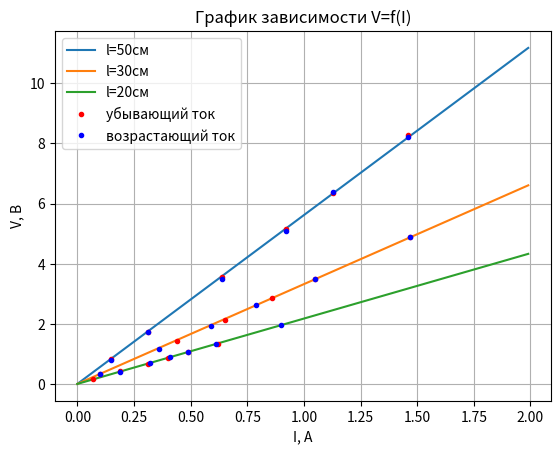

Generate this figure with matplotlib:
import matplotlib.pyplot as plt
import numpy as np
plt.grid(True)
plt.xlabel('I, А')
plt.ylabel('V, В')
plt.title('График зависимости V=f(I)')

x = np.arange(0, 2, 0.01)
plt.plot(x, 5.615396918316574*x)
plt.plot(x,3.3188787579267682*x)
plt.plot(x,2.1737360398430425*x)

#график для 50 см
plt.plot([1.46, 1.13, 0.92,	0.64, 0.31, 0.15],[8.273, 6.360,	5.150, 3.570, 1.723, 0.825],'r.')
plt.plot([0.15,	0.31,	0.64,	0.92,	1.13,	1.46],[0.811,	1.716,	3.485,	5.090,	6.370,	8.224],  'b.')
#график для 30 см
plt.plot([1.47,	1.05,	0.86,	0.65,	0.44,	0.1], [4.872,	3.497,	2.856,	2.140,	1.440,	0.314],  'r.')
plt.plot([0.1,	0.36,	0.59,	0.79,	1.05,	1.47],[0.314,	1.169,	1.936,	2.615,	3.500,	4.900],  'b.')
#график для 20 см
plt.plot([0.62,	0.49,	0.4,	0.31,	0.19,	0.07], [1.340,	1.071,	0.870,	0.661,	0.415,	0.154], 'r.')
plt.plot([0.19,	0.32,	0.41,	0.49,	0.61,	0.9], [0.412,	0.689,	0.894,	1.058,	1.322,	1.970], 'b.')


plt.legend(['l=50см','l=30см','l=20см','убывающий ток','возрастающий ток'])
plt.show()